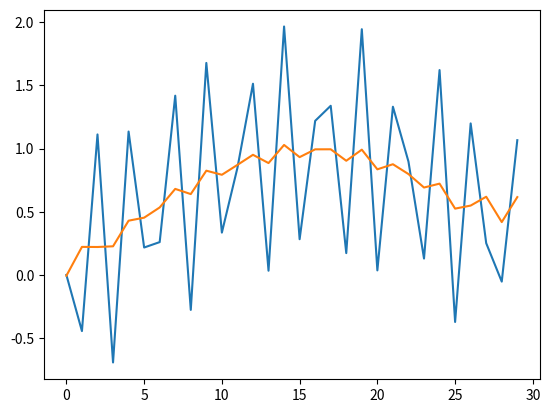

Python code for this plot:
import matplotlib.pyplot as plt
import numpy as np


def errorPlot(array_list, x_axis=None, smooth=0, std=True):
    avg = np.average(array_list, axis=0)
    if std:
        covar = np.std(array_list, axis=0)
        upper = avg + covar
        lower = avg - covar
    else:
        upper = max(array_list, axis=0)  # avg + covar
        lower = min(array_list, axis=0)  # avg - covar

    if smooth:
        avg = runningAverage(avg, smooth)
        upper = runningAverage(upper, smooth)
        lower = runningAverage(lower, smooth)

    if x_axis is None:
        base_line = plt.plot(avg)
        color = base_line[0].get_color()
        plt.fill_between(np.arange(0, len(avg)), upper,
                         lower, color=color, alpha=.2)
    else:
        base_line = plt.plot(x_axis, avg)
        color = base_line[0].get_color()
        plt.fill_between(x_axis, upper,
                         lower, color=color, alpha=.2)
    return base_line


def runningAverage(data, look_around):
    length = len(data)
    avg = data * 0.
    for i in range(length):
        avg[i] = np.average(
            data[max(0, i - look_around):min(length, i + look_around + 1)])
    return avg


if __name__ == "__main__":
    ar = np.sin(np.arange(0, 3, .1)) + np.sin(np.arange(0, 300, 10))
    plt.plot(ar)
    plt.plot(runningAverage(ar, 3))
    plt.show()
